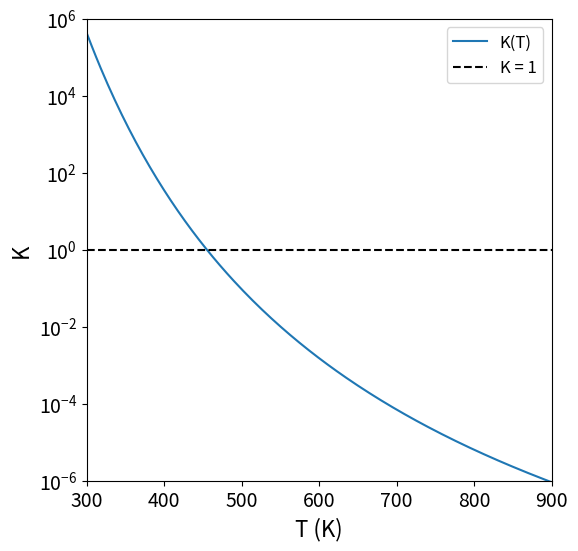
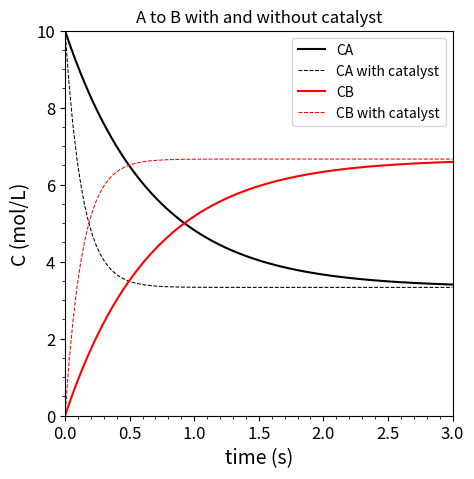

The matplotlib source for these figures, in order:
#!/usr/bin/env python
# coding: utf-8

# # Lecture 07: Ammonia Equilibrium - Part 2
# 
# This lecture covers the next few equilibrium example problems.  Specifically, this example extends consideration to the impacts of changing temperature and pressure during ammonia synthesis.

# In[1]:


import numpy as np
import scipy.optimize as opt 
import matplotlib.pyplot as plt


# ## Problem Statement
# 
# Consider the gas-phase reaction of molecular nitrogen with molecular hydrogen to produce ammonia:
# 
# $$N_2 (g) + 3H_2 (g) \leftrightharpoons 2N\!H_3 (g) \label{eq1} \tag{1}$$
# 
# We will again carry it out in a batch reactor at 1 bar, and we will start with 1 mole of $N_2$ and 3 moles of $H_2$. In the first example, we considered this exact system at 298K. We concluded that this reaction is extremely favorable at 298K and 1 bar, and we would expect an equilibrium conversion of N$_2$ of approximately 97%. 
# 
# Unfortunately, N$_2$ bond dissociation is incredibly difficult! Despite very favorable *thermodynamics* at 298K, $N_2$ and $H_2$ will react very, very slowly to form $N\!H_3$ at these conditions, so it is effectively impossible to run this reaction at 298K. We would *never* be able to achieve industrially relevant rates of ammonia synthesis at 298K!
# 
# <div class = "alert alert-block alert-info">
# <b>Remember</b>: The rate of a reaction controls how long we have to wait for products to form.  This impacts the length of batch reaction times, and it also impacts the size of flow reactors. In general, to achieve an identical conversion level, slow reactions will require larger reactors than fast reactions. This makes slow reactions more capital intensive processes.
# </div>
# 
# ### Temperature Effects on Chemical Equilibrium
# 
# More realistically, ammonia synthesis as we've written it would probably need to be carried out at much higher temperatures to accomplish $N_2$ dissociation at an appreciable rate.  Assuming we do not add a catalyst to the system, let's say that we'd have to run ammonia synthesis at 873K to achieve an industrially relevant reaction rate. We will still perform the reaction at 1 bar.
# 
# Without doing any calculations, at 873K, do you expect the equilibrium conversion of $N_2$ to increase or decrease compared to the 97% equilibrium conversion that we calculated at 298K and 1 bar?
# 
# Exothermic reactions become less favorable as the temperature increases.  So I would expect a lower equilibrium conversion than 97% at 873K.  How low?  I can't say until we calculate the equilibrium constant and solve this problem:
# 
# $$\exp\left(\frac{-\Delta G^\circ}{RT}\right) = K = \prod_{j = 1}^{N_S}a_j^{\nu_j} \label{eq2}\tag{2}$$

# ### Thermodynamic data
# 
# As usual, we start this problem by considering available thermodynamic data, which we need to solve for the equilibrium constant:
# 
# $$K = \exp\left(\frac{-\Delta G^\circ}{RT}\right) \label{eq3}\tag{3}$$
# 
# To do that, we have to calculate $\Delta G^\circ$ at the standard state.  For gas phase reactions like this one, the standard state is pure species at 1 bar and the reaction temperature.  We've *increased* the reaction temperature to 873K in this example, so now we need to calculate the Gibbs free energy change at 1 bar and 873K.  Previously, we only had data at 298K, but we can correct for temperature effects using heat capacities.  I've added them to the table accordingly.
# 
# |Species | ${H_j}^\circ$ (kJ mol$^{-1}$)| ${S_j}^\circ$ (J mol$^{-1}$ K$^{-1}$) | ${C_{p_j}}^\circ$ (J mol$^{-1} $K$^{-1}$)|
# |-------------|:-----------------------:|:-------------------------------------:|:-----------------------------------------|
# | $N_2$ (g)   | 0                       |191.60                                 |29.12                                     | 
# | $H_2$ (g)   | 0                       |130.68                                 |28.84                                     | 
# | $N\!H_3$ (g)| -45.9                   |192.77                                 |35.64                                     |
# 
# Now, we can us the data at $T_0 = 298K$ and the heat capacity to calculate the enthalpy of each species at 873 using the following equation:
# 
# $$H_j = H_{j,0} + \int_{T_0}^{T} C_{p_j} dT \label{eq4}\tag{4}$$
# 
# For constant heat capacities like we have here, this equation simplifies to:
# 
# $$H_j = H_{j,0} + C_{p_j}(T - T_0)\label{eq5}\tag{5}$$
# 
# Similarly, we can calculate entropies at a temperature other than $T_0 = 298K$ using the following equation:
# 
# $$S_j = S_{j,0} + \int_{T_0}^{T} \frac{C_{p_j}}{T} dT\label{eq6}\tag{6}$$
# 
# For constant heat capacities like we have in this problem, this equation simplifies to:
# 
# $$S_j = S_{j,0} + C_{p_j}\ln\left(\frac{T}{T_0}\right)\label{eq7}\tag{7}$$
# 
# In the cell below, we calculate enthalpies and entropies at 873K based on our data at 298K and the heat capacities we have available. Just to keep the notation simple, I'll use $N$ = $N_2$, $H = H_2$, and $A$ = $N\!H_3$.

# In[2]:


#Enthalpies at 298K, 1 bar
HN0 = 0
HH0 = 0
HA0 = -45.9*1000 #J/mol

#Entropies at 298K, 1 bar
SN0 = 191.60 #J/mol/K
SH0 = 130.68 #J/mol/K
SA0 = 192.77 #J/mol/K

#Heat capacities
CPN = 29.12 #J/mol/K
CPH = 28.84 #J/mol/K
CPA = 35.64 #J/mol/K

#Calculate thermodynamic state functions at T not equal to T0 = 298
T  = 873   #K
T0 = 298   #K
R  = 8.314 #J/mol/K

HN = HN0 + CPN*(T - T0) #J/mol
HH = HH0 + CPH*(T - T0) #J/mol
HA = HA0 + CPA*(T - T0) #J/mol

SN = SN0 + CPN*np.log(T/T0) #J/mol/K
SH = SH0 + CPH*np.log(T/T0) #J/mol/K
SA = SA0 + CPA*np.log(T/T0) #J/mol/K

DH = 2*HA - HN - 3*HH #J/mol
DS = 2*SA - SN - 3*SH #J/mol/K
DG = DH - T*DS        #J/mol

K1  = np.exp(-DG/R/T)     #Dimensionless
print(f'At T = {T:0.0f}K, the thermodynamic equilibrium constant for ammonia synthesis is K = {K1:0.2E}')


# ### Why not write a function that you can reuse over and over at any T?
# 
# It is generally useful for us to be able to embed repetitive calculations--like evaluating an equilibrium constant at a specific temperature--inside a function that will allow us to compute the equilibrium constant for *any* temperature. See below -- this is really just moving all of the calculations we did above ***inside*** of a function definition and then returning the value of the equilibrium constant from that function. This way, we can pass any Temperature into our function as an argument, and our function will spit out the corresponding equilibrium constant for ammonia synthesis at that temperature and 1 bar pressure for pure gas reference states.
# 
# <div class = "alert alert-block alert-info">
#     <b>Notice</b>: A function in a programming language can be much more complex than our conventional idea of a function as, e.g., f(x) = x<sup>2</sup>.  In the example below, the function K(T) includes many calculations! But it still serves the same basic purpose of a function -- it takes input from the user (temperature), and it returns the output we're interested in (K at that temperature)!
#     </div>

# In[3]:


def K(T):
    T0 = 298   #K
    R  = 8.314 #J/mol/K
    
    #Enthalpies at 298K, 1 bar
    HN0 = 0
    HH0 = 0
    HA0 = -45.9*1000 #J/mol

    #Entropies at 298K, 1 bar
    SN0 = 191.60 #J/mol/K
    SH0 = 130.68 #J/mol/K
    SA0 = 192.77 #J/mol/K

    #Heat capacities
    CPN = 29.12 #J/mol/K
    CPH = 28.84 #J/mol/K
    CPA = 35.64 #J/mol/K

    #Calculate thermodynamic state functions at T not equal to T0 = 298
    HN = HN0 + CPN*(T - T0) #J/mol
    HH = HH0 + CPH*(T - T0) #J/mol
    HA = HA0 + CPA*(T - T0) #J/mol

    SN = SN0 + CPN*np.log(T/T0) #J/mol/K
    SH = SH0 + CPH*np.log(T/T0) #J/mol/K
    SA = SA0 + CPA*np.log(T/T0) #J/mol/K

    DH = 2*HA - HN - 3*HH #J/mol
    DS = 2*SA - SN - 3*SH #J/mol/K
    DG = DH - T*DS        #J/mol

    K  = np.exp(-DG/R/T)     #Dimensionless
    return K

Tcurrent = 873

print(f'At T = {Tcurrent:0.0f}K, the thermodynamic equilibrium constant for ammonia synthesis is K = {K(Tcurrent):0.2E}')


# From this, we can see that the reaction is going to be pretty unfavorable at T = 873K, where the equilibrium constant is $K = 1.52\times10^{-6}$

# ### If you can graph it, why not graph it?
# 
# It is helpful to visualize how the thermodynamic equilibrium constant changes for ammonia synthesis as a function of temperature. Now that we've written a function, $K(T)$, this is easy to do in Python. *Remember*:  K = 1 is a relatively neutral reaction in terms of favorability.  As the equilibrium constant becomes very large ($K > 1000$), that reaction is favorable.  As K becomes very small ($K < 0.001$), we would classify the reaction as unfavorable.  This plot gives you a good sense for where the reaction becomes unfavorable as a function of temperature.
# 
# <div class = "alert alert-block alert-success">
#     <b>Notice</b>: We are reusing the function, K(T), that we built above for plotting.  Handy!
# </div>

# In[4]:


Tvals = np.linspace(300, 900, 200)
plt.figure(figsize = (6,6))
plt.plot(Tvals, K(Tvals), label = 'K(T)')
plt.hlines(1, Tvals[0], Tvals[-1], linestyle = 'dashed', color = 'black', label = 'K = 1') #This is a reference line of K = 1
plt.yscale('log')
plt.ylabel('K', fontsize = 16)
plt.ylim(10**-6, 10**6)
plt.yticks(10.0**np.arange(-6, 7, 2), fontsize = 14)
plt.xlabel('T (K)', fontsize = 16)
plt.xlim(300, 900)
plt.xticks(np.arange(300, 901, 100), fontsize = 14)
plt.legend(fontsize = 12)
plt.show()


# ### Solving for the Equilibrium composition
# 
# Assume that we run ammonia synthesis at 873K starting with 1 mole of $N_2$ and 3 moles of $H_2$.  What conversion of Nitrogen do we expect at equilibrium?  What is the composition (mole fractions) of the mixture at equilibrium.
# 
# We approach this the exact same way as we did the Ammonia Synthesis Example in L06. The only difference is that, in this case, since we are running the reaction at 873K, we have to use $\Delta G^\circ$ calculated at 873K to calculate our equilibrium constant (at 1 bar and based on pure gas reference states).  We did this above, and we found that, at 873K, the equilibrium constant for ammonia synthesis is $K = 1.52 \times 10^{-6}$.
# 
# Now that we have the equilibrium constant at 873K, 1 bar, and for pure gas reference states, we can address the composition dependence by considering:
# 
# $$K = \prod_{j = 1}^{N_S}a_j^{\nu_j} \label{eq8}\tag{8}$$
# 
# Now we need to work through the right hand side of that expression and resolve the thermodynamic activities. We can apply this equation to the specific example of ammonia synthesis to find:
# 
# $$K = \frac{{a_{N\!H_3}}^{2}}{{a_{N_2}}{a_{H_2}}^3} \label{eq9}\tag{9}$$
# 
# Now, we recall our definitions for thermodynamic activities of gases in a mixture:
# 
# $$a_j = \frac{\hat{f}_j}{f_j^\circ} \label{eq10}\tag{10}$$
# 
# The numerator is the fugacity of species $j$ under reaction conditions $(T = 873K, P = 1 bar, \chi_j = ?)$. The denominator is the fugacity of species $j$ in its reference state. Our reference state for gas-phase species is a pure species at 1 bar and the reaction temperature (T = 873K). Our convention for calculating fugacities of gases in a mixture uses the Lewis Randall rule.  With these things in mind, formally, we have:
# 
# $$a_j = \frac{y_j \phi_j P}{y_j^\circ \phi_j^\circ  P^\circ} \label{eq12}\tag{12}$$
# 
# Looking at the numerator, we are operating this reactor at 1 bar, so the fugacity coefficient for species j under reaction conditions, $\phi_j$ is 1. Looking at the denominator, the reference state is a pure species, so $y_j^\circ = 1$.  Further, that pure species is at 1 bar, so $\phi_j^\circ = 1$
# 
# This gives the usual result for low pressure gases:
# 
# $$a_j = \frac{y_j P}{P^\circ} \label{eq13}\tag{13}$$
# 
# Now we apply this equation to all of the species participating in the reaction.  Notice that I'm still retaining $P$ and $P^\circ$ in my solution:
# 
# $$K = \frac{\left(\frac{y_{N\!H_3}P}{P^\circ}\right)^2}{\left(\frac{y_{N_2}P}{P^\circ}\right) \left(\frac{y_{H_2}P}{P^\circ}\right)^3} \label{eq14}\tag{14}$$
# 
# We see multiple pressures and reference pressures that will cancel, giving:
# 
# $$K = \frac{{y_{N\!H_3}}^2}{y_{N_2}{y_{H_2}}^3} \left(\frac{P^\circ}{P}\right)^2 \label{eq15}\tag{15}$$
# 
# Now we're at a point that we can't really go any further because we have 3 unknowns ($y_{N\!H_3}$, $y_{N_2}$, and $y_{H_2}$) and only 1 equation.  As before, we address this by solving for the molar quantity of each species using an extent of reaction, stoichiometric coefficients, and the starting quantity of each species.

# ### Expressing Mole Fractions as functions of Extent
# 
# In general, the mole fraction for a species in the gas phase is defined as:
# 
# $$y_j = \frac{N_j}{N_{\textrm{total}}} = \frac{N_j}{\sum_j N_j} \label{eq16}\tag{16}$$
# 
# We also remember that we can express the moles of each species at any point in the reaction, $N_j$ in terms of the extent of reaction(s) that are occuring in that system.  
# 
# $$N_j = N_{j,0} + \nu_j \varepsilon \label{eq17}\tag{17}$$
# 
# I want to do this for all species in the reactor.  I also see that the total number of moles shows up in the definition of a mole fraction, so I need to track that quantity as well.  It is usually a good idea to organize all of this information in a mole table. We will again relabel the compounds using N (N$_2$), H (H$_2$), and A (NH$_3$).
# 
# $$N (g) + 3H (g) \leftrightharpoons 2A (g) \label{eq18}\tag{18}$$
# 
# |Species   |In   |Change           |End                  |
# |:---------|:---:|:---------------:|:-------------------:|
# | N$_2$    |NN0  |-1$\varepsilon$  |NN0 - 1$\varepsilon$ | 
# | H$_2$    |NH0  |-3$\varepsilon$  |NH0 - 3$\varepsilon$ |
# | NH$_3$   |NA0  |+2$\varepsilon$  |NA0 + 2$\varepsilon$ |
# | Total    |NT0  |-2$\varepsilon$  |NT0 - 2$\varepsilon$ |
# 
# 
# We can make these substitutions into the definitions of mole fractions, ultimately finding:
# 
# $$K = \frac{\left(N_{A,0} + 2\varepsilon\right)^2 \left(N_{T,0} - 2\varepsilon\right)^2}{\left(N_{N,0} - 1\varepsilon\right) \left(N_{H,0} - 3\varepsilon\right)^3} \left(\frac{P^\circ}{P}\right)^2 \label{eq19}\tag{19}$$
# 
# ### Solving the problem with opt.newton()
# 
# Inspection of this equation reveals that we know everything except for the extent of reaction.  1 Equation, 1 unknown.  This can be solved with numerical methods; see below, I use opt.newton since it is univariate. If I just want to solve the above equation, it's easy enough.  Use a lambda function as in the Example in Lecture 06. I am using an initial guess for the equilibrium extent of 0.01 because I know that, with an equilibrium constant of $K = 1.5\times10^{-6}$, the reaction is very unfavorable.
# 
# <div class = "alert alert-block alert-info">
#               <b>Notice</b>:  The only difference between this solution and the one in Lecture 06 is the value of the equilibrium constant.  Everything else in the problem is identical.  The strategies we've used to define activities, etc. is completely general, and it will apply for any condition we are interested in.  Also notice, I haven't plugged in numbers. The solution is left symbolic, which makes it much easier to modify to account for changes in the problem statement.
#               </div>

# In[5]:


Kthermo = K(873)
NN0 = 1 #mole
NH0 = 3 #moles
NA0 = 0 #moles
NT0 = NN0 + NH0 + NA0
P0  = 1 #bar
P   = 1 #bar

obj1 = lambda ex: (NA0 + 2*ex)**2 * (NT0 - 2*ex)**2 / (NN0 - ex) / (NH0 - 3*ex)**3 * P0**2 / P**2 - Kthermo

ans, info = opt.newton(obj1, 0.01, full_output = True)
print(f'At T = {Tcurrent:0.0f}K, the extent of reaction at equilibrium is {ans:0.2E} moles')


# ### Using the equilibrium extent to calculate composition and conversion
# 
# 
# Now that we know the reaction extent at equilibrium, it is easy enough to calculate the composition of the mixture:

# In[6]:


yN = (NN0 - ans)/(NT0 - 2*ans)
yH = (NH0 - 3*ans)/(NT0 - 2*ans)
yA = (NA0 + 2*ans)/(NT0 - 2*ans)
XN = ans/NN0

print(f'At T = {Tcurrent:0.0f}K, equilibrium mole fractions for N2, H2, and NH3 are {yN:0.3f}, {yH:0.3f}, {yA:0.3E}')
print(f'At T = {Tcurrent:0.0f}K, the equilibrium fractional conversion of N2 is {XN:0.2E}')


# ### Why not make a more general function so we aren't stuck doing so many hand calculations?
# 
# Although there is nothing wrong with the solution above, I *prefer* to address the problem as below, which is to embed all of the calculations of numbers of moles, mole fractions, and thermodynamic activities into my objective function--see `obj2(ex)` below.  This makes it easy for me to look at the equations and understand exactly what they mean, which helps me to identify mistakes in my code.
# 
# Compare this to the function `obj1(ex)` above.  To me, `obj2(ex)` is far easer to understand in terms of physical significance of each term...

# In[7]:


def obj2(ex):
    T   = 873
    P   = 1.0 #bar
    P0  = 1.0 #bar
    NN0 = 1.0 #moles
    NH0 = 3.0 #moles
    NA0 = 0.0 #moles
    
    NN  = NN0 - ex
    NH  = NH0 - 3*ex
    NA  = NA0 + 2*ex
    NT  = NN + NH + NA
    
    yN  = NN/NT
    yH  = NH/NT
    yA  = NA/NT
    
    aN  = yN*P/P0
    aH  = yH*P/P0
    aA  = yA*P/P0
    
    KTHERMO = K(T)
    KCOMP = aA**2/aN/aH**3
       
    return KCOMP - Kthermo  #We want to find the value of extent where KCOMP - Kthermo = 0

ans, info = opt.newton(obj2, 0.01, full_output = True) #This solves for the equilibrium extent

print(info, '\n') #Let's make sure it converged...

#Solve for conversion and mole fractions.
NN0 = 1.0 #moles
NH0 = 3.0 #moles
NA0 = 0.0 #moles
NN = NN0 - ans
NH = NH0 - 3*ans
NA = NA0 + 2*ans
NT = NN + NH + NA
XN = (NN0 - NN)/NN0
yN = NN/NT
yH = NH/NT
yA = NA/NT

print(f'At T = {Tcurrent:0.0f}K, the equilibrium conversion of N2 is {XN:0.2E}, yN is {yN:0.3f}, yH is {yH:0.3f}, and yA is {yA:0.2E}')


# ### What can we do to improve the equilibrium conversion?
# 
# In cases where a gas-phase reaction causes a decrease in the total number of moles, one can create a more favorable equilibrium position by increasing reaction pressure. This is true in the case of ammonia synthesis:
# 
# $$N_2 + 3H_2 \leftrightharpoons 2N\!H_3 \label{eq20}\tag{20}$$
# 
# An increse in pressure favors the side with fewer moles, so this will drive ammonia synthesis to the right and allow us to achieve higher equilibrium conversion of $N_2$ and a higher equilibrium yield of ammonia.  Let's see how that plays out.
# 
# ### Adapting the Solution for High Pressure
# 
# We will still run the reaction at 873K and starting with 1 mole of $N_2$ and 3 moles of $H_2$; howver, we will increase the reactor pressure to an as yet unspecified higher pressure, P.  For the moment, I will say that, no matter how high we make the pressure, the gases still behave as ideal gases.  This is technically incorrect, but it avoids our having to calculate fugacity coefficients, which we'll save for Recitation 03.
# 
# Reviewing, to determine the composition of the reactor at equilibrium, we need to solve:
# 
# $$\exp\left(\frac{-\Delta G^\circ}{RT}\right) = K = \prod_{j = 1}^{N_S}a_j^{\nu_j} \label{eq21}\tag{21}$$
# 
# We'll do that in steps.

# ### Finding the Equilibrium constant, K
# 
# 
# The value $\Delta G^\circ$ that appears in the equation above is the standard state Gibbs free energy change for reaction.  
# 
# <div class = "alert alert-block alert-info">
#     For equilibrium problems, we always specify this at the reaction temperature (here, T = 873K), at 1 par pressure ($P^\circ = 1$ bar), and for pure gas species (since this is a gas phase reaction).
#     </div>
# 
# As far as I can tell, we already did this above.  We are increasing pressure, but that does not change the value of our thermodynamic equilibrium constant.  It only depends on temperature, and we are still operating at 873K!!!
# 
# So, we already know the answer to this part:
# 
# $$K = 1.52\times10^{-6}$$

# ### Finding the composition dependencies using activities
# 
# Now we approach the right hand side of the equilibrium equation:
# 
# $$K = \prod_{j = 1}^{N_S}a_j^{\nu_j} \label{eq22}\tag{22}$$
# 
# Absolutely nothing has changed about the way we handle this! We know that this expands to:
# 
# $$K = \frac{{a_{N\!H_3}}^{2}}{{a_{N_2}}{a_{H_2}}^3} \label{eq23}\tag{23}$$
# 
# We still define thermodynamic activities of gases in a mixture:
# 
# $$a_j = \frac{\hat{f}_j}{f_j^\circ} \label{eq24}\tag{24}$$
# 
# The numerator is the fugacity of species $j$ under reaction conditions $(T = 873K, P = ? \ \textrm{bar}, \chi_j = ?)$. The denominator is the fugacity of species $j$ in its reference state. Our reference state for gas-phase species is a pure species at 1 bar and the reaction temperature (T = 873K). Our convention for calculating fugacities of gases in a mixture uses the Lewis Randall rule.  With these things in mind, formally, we have:
# 
# $$a_j = \frac{y_j \phi_j P}{y_j^\circ \phi_j^\circ  P^\circ} \label{eq25}\tag{25}$$
# 
# Looking at the numerator, we are operating this reactor at some unknown high pressure "P" bar, so the fugacity coefficient for species j under reaction conditions, $\phi_j$ is probably not actually 1.  That said, I am explicitly specifying these gases presently behave as ideal gases at all pressures, so we will make the normally bad assumption that $\phi_j$ is 1 just because I've written the problem that way. 
# 
# Looking at the denominator, the reference state is a pure species, so $y_j^\circ = 1$.  Further, that pure species is at 1 bar, so $\phi_j^\circ = 1$
# 
# Because we assumed ideal gas behavior, we get the result for low pressure gases:
# 
# $$a_j = \frac{y_j P}{P^\circ} \label{eq26}\tag{26}$$
# 
# Now we substitute the activity definition into the equilibrium expression as usual:
# 
# $$K = \frac{\left(\frac{y_{N\!H_3}P}{P^\circ}\right)^2}{\left(\frac{y_{N_2}P}{P^\circ}\right) \left(\frac{y_{H_2}P}{P^\circ}\right)^3} \label{eq27}\tag{27}$$
# 
# We see multiple pressures and reference pressures that will cancel, giving:
# 
# $$K = \frac{{y_{N\!H_3}}^2}{y_{N_2}{y_{H_2}}^3} \left(\frac{P^\circ}{P}\right)^2 \label{eq28}\tag{28}$$
# 
# Comparision with the last two problems shows that nothing is different about the approach.  All we are doing is changing the pressure, which appears on the right hand side of the equation.  As we change the pressure, it requires the mole fractions of species to change since the equilibrium constant is fixed at a value of $K = 1.52\times10^{-6}$ once we set temperature ot 873K.
# 
# We can solve this equation as usual with any root finding algorithm.  I am literally copying the code from a few cells back, changing the objective function name to `obj3`, changing the reactor pressure to 10 bar, and then running opt.newton as before.

# In[8]:


Kthermo = K(873)
NN0 = 1 #mole
NH0 = 3 #moles
NA0 = 0 #moles
P0  = 1 #bar
P   = 10 #bar

obj3 = lambda ex: (NA0 + 2*ex)**2 * (NT0 - 2*ex)**2 / (NN0 - ex) / (NH0 - 3*ex)**3 * P0**2 / P**2 - Kthermo

ans, info = opt.newton(obj3, 0.01, full_output = True)
print(f'The extent of reaction at Equilibrium is {ans:0.2E} moles')

yN = (NN0 - ans)/(NT0 - 2*ans)
yH = (NH0 - 3*ans)/(NT0 - 2*ans)
yA = (NA0 + 2*ans)/(NT0 - 2*ans)
XN = ans/NN0

print(f'At T = {Tcurrent:0.0f}K and P = {P:0.0f} bar, equilibrium mole fractions for N2, H2, and NH3 are {yN:0.3f}, {yH:0.3f}, {yA:0.2E}')
print(f'At T = {Tcurrent:0.0f}K and P = {P:0.0f} bar, the equilibrium fractional conversion of N2 is {XN:0.2E}')


# Just to illustrate my personal preference again: I like to write a few more lines of code in a slightly more complex objective function, `obj4(ex)` so that Python does all of the substitutions for me.  See below.
# 
# <div class = "alert alert-block alert-info">
#     <b>Notice</b>: The approach is completely general.  As I change temperature, the effect is captured in K(T), which lets' me calculate a new equilibrium constant.  As I change pressure, the effect appears in my definition of thermodyanmic activities.  So I can change either T or P at will and just re-solve the objective function at any new condition I want using <code>opt.newton()</code>.
#     <div>

# In[9]:


def obj4(ex):

    #Specifications for this problem
    P   = 1000.0 #bar
    P0  = 1.0 #bar
    NN0 = 1.0 #moles
    NH0 = 3.0 #moles
    NA0 = 0.0 #moles
    Kthermo = K(873)
    
    NN  = NN0 - ex
    NH  = NH0 - 3*ex
    NA  = NA0 + 2*ex
    NT  = NN + NH + NA
    
    yN  = NN/NT
    yH  = NH/NT
    yA  = NA/NT
    
    aN  = yN*P/P0
    aH  = yH*P/P0
    aA  = yA*P/P0
    
    KCOMP = aA**2/aN/aH**3
       
    return KCOMP - Kthermo  #We want to find the value of extent where KCOMP - Kthermo = 0

ans, info = opt.newton(obj4, 0.5, full_output = True) #This solves for the equilibrium extent

print(info, '\n') #Let's make sure it converged...

#Solve for conversion and mole fractions.
NN = NN0 - ans
NH = NH0 - 3*ans
NA = NA0 + 2*ans
NT = NN + NH + NA
XN = (NN0 - NN)/NN0
yN = NN/NT
yH = NH/NT
yA = NA/NT

print(f'At T = {Tcurrent:0.0f}K and P = {P:0.0f} bar, equilibrium conversion of N2 is {round(XN,4)}, yA is {round(yN, 4)}, yB is {round(yH, 4)}, and yC is {round(yA, 4)}')


# ### This really doesn't seem industrially feasible
# 
# Unfortunately, the equilibrium conversion at $T = 873$K and $P = 10$ bar is still below 1%.  We'll have to do better than that to have an economically viable process.  The challenge is that, if you were to run ammonia synthesis at 873K to get adequate reaction rate, you'd need to run that process above 1000 bar to achieve anything above about 30% conversion of N2. In general, it would be very expensive to run a process at 1000 bar, and it is unlikely one could operate something at the scale of ammonia synthesis at 1000 bar.
# 
# This is where the Haber-Bosch innovation becomes critically important. The key innovation is the addition of a catalyst to ammonia synthesis, which we discuss subsequently.  
# 
# Prior to doing that, it is important to recognize that a catalyst does not change the overall thermodynamics of a reaction.  So whether or not there is a catalyst, ammonia synthesis is horribly unfavorable at 873K.  A catalyst would just allow the reaction to run at a faster rate and reach that horribly unfavorable equilbirium in a shorter time than it would without a catalyst.  See figure below for a conceptual illustration of a reaction, $A \leftrightarrow B$ with $K = 2$:
# 
# <div class = "alert alert-block alert-warning">
#     A catalyst does not change the overall thermodynamic favorability of a reaction (equilibrium); it only changes how fast that reaction reaches equilibrium.
#     </div>

# In[10]:


CA0     = 10 #moles
CB0     = 0  #moles
k1f     = 1  #1/sec
K1      = 2  
k1r     = k1f/K1 #1/sec
tmax    = 3 #seconds

k1cf    = 5
k1cr    = k1cf/K1

CAnocat = lambda t: CA0*np.exp(-(k1f + k1r)*t) + k1r/(k1f + k1r)*(CA0 + CB0)*(1 - np.exp(-(k1f + k1r)*t))
CBnocat = lambda t: CB0*np.exp(-(k1f + k1r)*t) + k1f/(k1f + k1r)*(CA0 + CB0)*(1 - np.exp(-(k1f + k1r)*t))
CAcat = lambda t: CA0*np.exp(-(k1cf + k1cr)*t) + k1cr/(k1cf + k1cr)*(CA0 + CB0)*(1 - np.exp(-(k1cf + k1cr)*t))
CBcat = lambda t: CB0*np.exp(-(k1cf + k1cr)*t) + k1cf/(k1cf + k1cr)*(CA0 + CB0)*(1 - np.exp(-(k1cf + k1cr)*t))

tspan   = np.linspace(0, tmax, 100)

plt.figure(figsize = (5,5))
plt.plot(tspan, CAnocat(tspan), label = 'CA', color = 'black', linestyle = 'solid')
plt.plot(tspan, CAcat(tspan), label = 'CA with catalyst', color = 'black', linestyle = 'dashed', linewidth = 0.75)
plt.plot(tspan, CBnocat(tspan), label = 'CB', color = 'red', linestyle = 'solid')
plt.plot(tspan, CBcat(tspan), label = 'CB with catalyst', color = 'red', linestyle = 'dashed', linewidth = 0.75)
plt.xlim(tspan[0], tspan[-1])
plt.xticks(fontsize = 12)
plt.xlabel('time (s)', fontsize = 14)
plt.ylim(0, CA0)
plt.yticks(fontsize = 12)
plt.ylabel('C (mol/L)', fontsize = 14)
plt.minorticks_on()
plt.legend(fontsize = 10, loc = 'upper right')
plt.title('A to B with and without catalyst')
plt.show()


# ### Why is the catalyst so important in ammonia synthesis then?
# 
# The reason the addition of a catalyst benefits this process so much is that it allows us to achieve a faster rate of reaction (relative to the non-catalytic system) at a given temperature.  Another way to think of this is that the catalytic system will not require as a high a temperature to achieve the same rate as the non-catalytic system.  So, for example, if kinetics force us to operate ammonia synthesis at 873K without a catalyst, perhaps we can achieve the same rate at 673K with a catalyst.  Since ammonia synthesis is exothermic, this reduction in operating temperature is extremely beneficial toward improving the equilibrium limitation.  We illustrate this effect in the cell below, which is just code copied from above, but we can adjust temperature and pressure to see how it impacts chemical equilibrium.

# In[11]:


Tcurrent = 673 #K
Pcurrent = 100 #bar

def obj5(ex):

    #Specifications for this problem
    P   = Pcurrent #bar
    P0  = 1.0 #bar
    NN0 = 1.0 #moles
    NH0 = 3.0 #moles
    NA0 = 0.0 #moles
    Kthermo = K(Tcurrent)
    
    NN  = NN0 - ex
    NH  = NH0 - 3*ex
    NA  = NA0 + 2*ex
    NT  = NN + NH + NA
    
    yN  = NN/NT
    yH  = NH/NT
    yA  = NA/NT
    
    aN  = yN*P/P0
    aH  = yH*P/P0
    aA  = yA*P/P0
    
    KCOMP = aA**2/aN/aH**3
       
    return KCOMP - Kthermo  #We want to find the value of extent where KCOMP - Kthermo = 0

ans, info = opt.newton(obj5, 0.5, full_output = True) #This solves for the equilibrium extent

print(info, '\n') #Let's make sure it converged...

#Solve for conversion and mole fractions.
NN = NN0 - ans
NH = NH0 - 3*ans
NA = NA0 + 2*ans
NT = NN + NH + NA
XN = (NN0 - NN)/NN0
yN = NN/NT
yH = NH/NT
yA = NA/NT

print(f'At T = {Tcurrent:0.0f}K and P = {Pcurrent:0.0f} bar, the equilibrium conversion of N2 is {XN:0.3f}, yA is {yN:0.3f}, yB is {yH:0.3f}, and yC is {yA:0.3f}')

